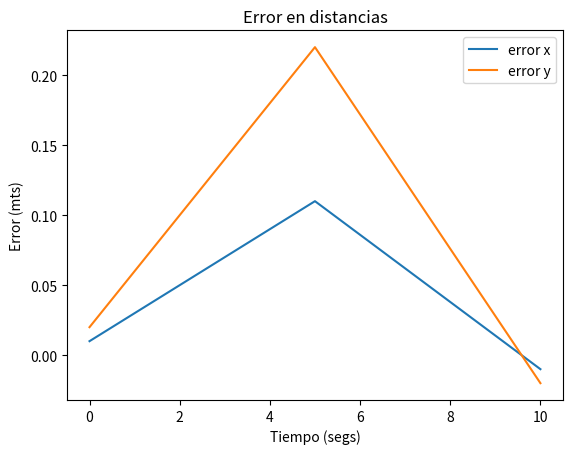

Write Python code to recreate this figure.
import matplotlib.pyplot as plt
import numpy as np


def grafico_estados(t: np.array, eX_vector: np.array, eY_vector: np.array):
    plt.plot(t, eX_vector, label="error x")
    plt.plot(t, eY_vector, label="error y")
    plt.xlabel("Tiempo (segs)")
    plt.ylabel("Error (mts)")
    plt.title("Error en distancias")
    plt.legend()
    plt.show()


def grafico_peso(t: np.array, reward_vector: np.array, torques_vector: np.array):
    plt.plot(t, reward_vector, label="recompensa")
    plt.plot(t, torques_vector, label="energía")
    plt.xlabel("Tiempo (segs)")
    plt.ylabel("Función de costos (mts)")
    plt.title("Dinámica de costo")
    plt.legend()
    plt.show()


if __name__ == '__main__':
    t = np.linspace(0, 10, 3)
    ex = np.array([0.01, 0.11, -0.01])
    ey = np.array([0.01, 0.11, -0.01])*2

    grafico_estados(t, ex, ey)
